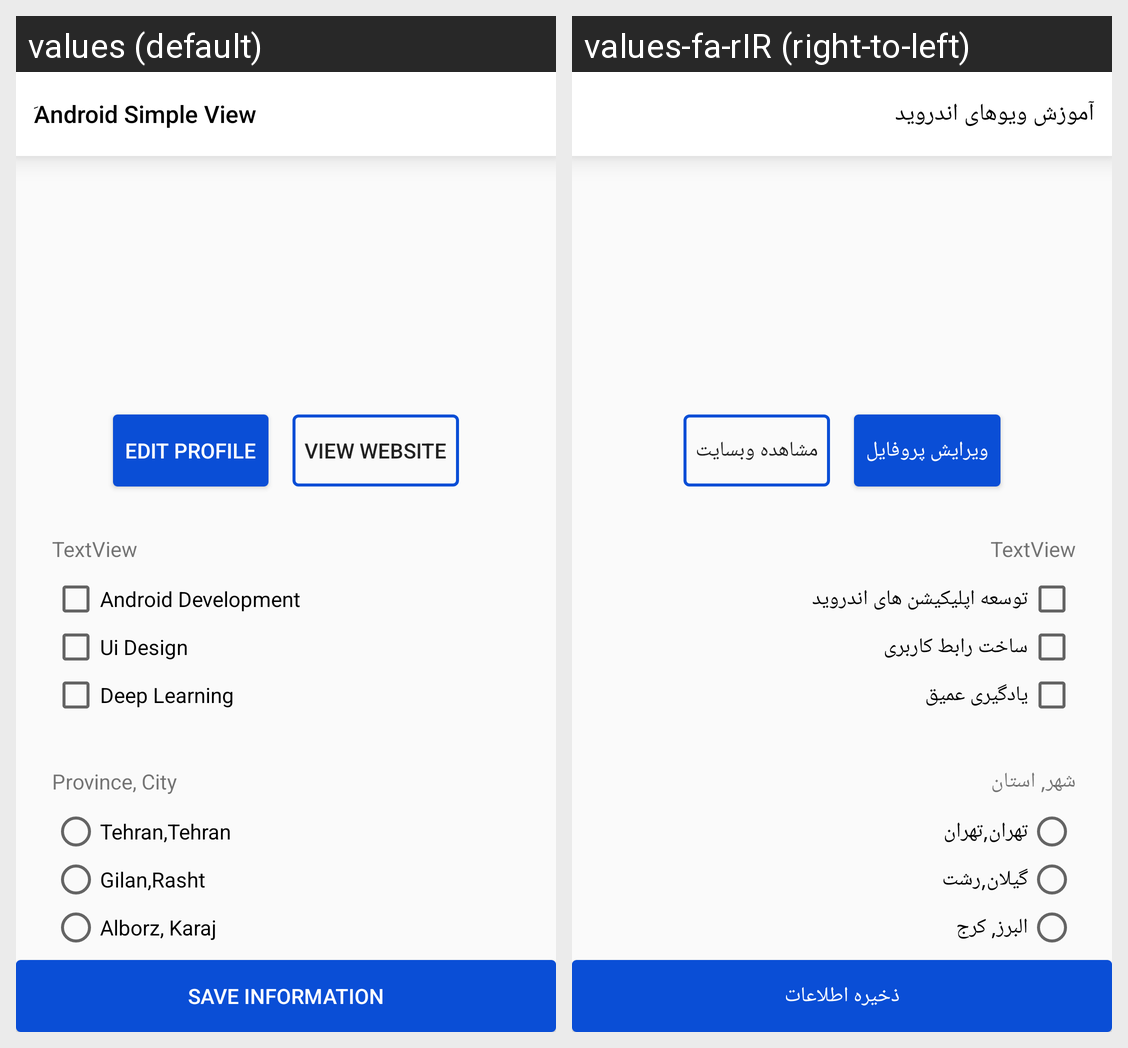

For this localized Android screen grid, give each drawn string resource with its value in every locale shown.
Android screen res/layout/activity_main.xml rendered under 2 locales, left to right: values (default), values-fa-rIR (right-to-left). Device: Nexus 5 (rendered at 1080×1920; each locale shown at half size, 540×960, under a caption strip naming it); theme Theme.ٍEditProfile.
Strings drawn on this screen, with the default value and each locale's value (text and hints the layout hard-codes, and strings that could not be matched under every locale, appear in the picture but are not listed):

app_name
  values: َAndroid Simple View
  values-fa-rIR: آموزش ویوهای اندروید

saveInformation
  values: Save Information
  values-fa-rIR: ذخیره اطلاعات

editProfile
  values: Edit Profile
  values-fa-rIR: ویرایش پروفایل

viewWebsite
  values: View Website
  values-fa-rIR: مشاهده وبسایت

androidDevelopment
  values: Android Development
  values-fa-rIR: توسعه اپلیکیشن های اندروید

uiDesign
  values: Ui Design
  values-fa-rIR: ساخت رابط کاربری

deepLearning
  values: Deep Learning
  values-fa-rIR: یادگیری عمیق

provinceCity
  values: Province, City
  values-fa-rIR: شهر, استان

tehranTehran
  values: Tehran,Tehran
  values-fa-rIR: تهران,تهران

gilanRasht
  values: Gilan,Rasht
  values-fa-rIR: گیلان,رشت

alborzKaraj
  values: Alborz, Karaj
  values-fa-rIR: البرز, کرج
